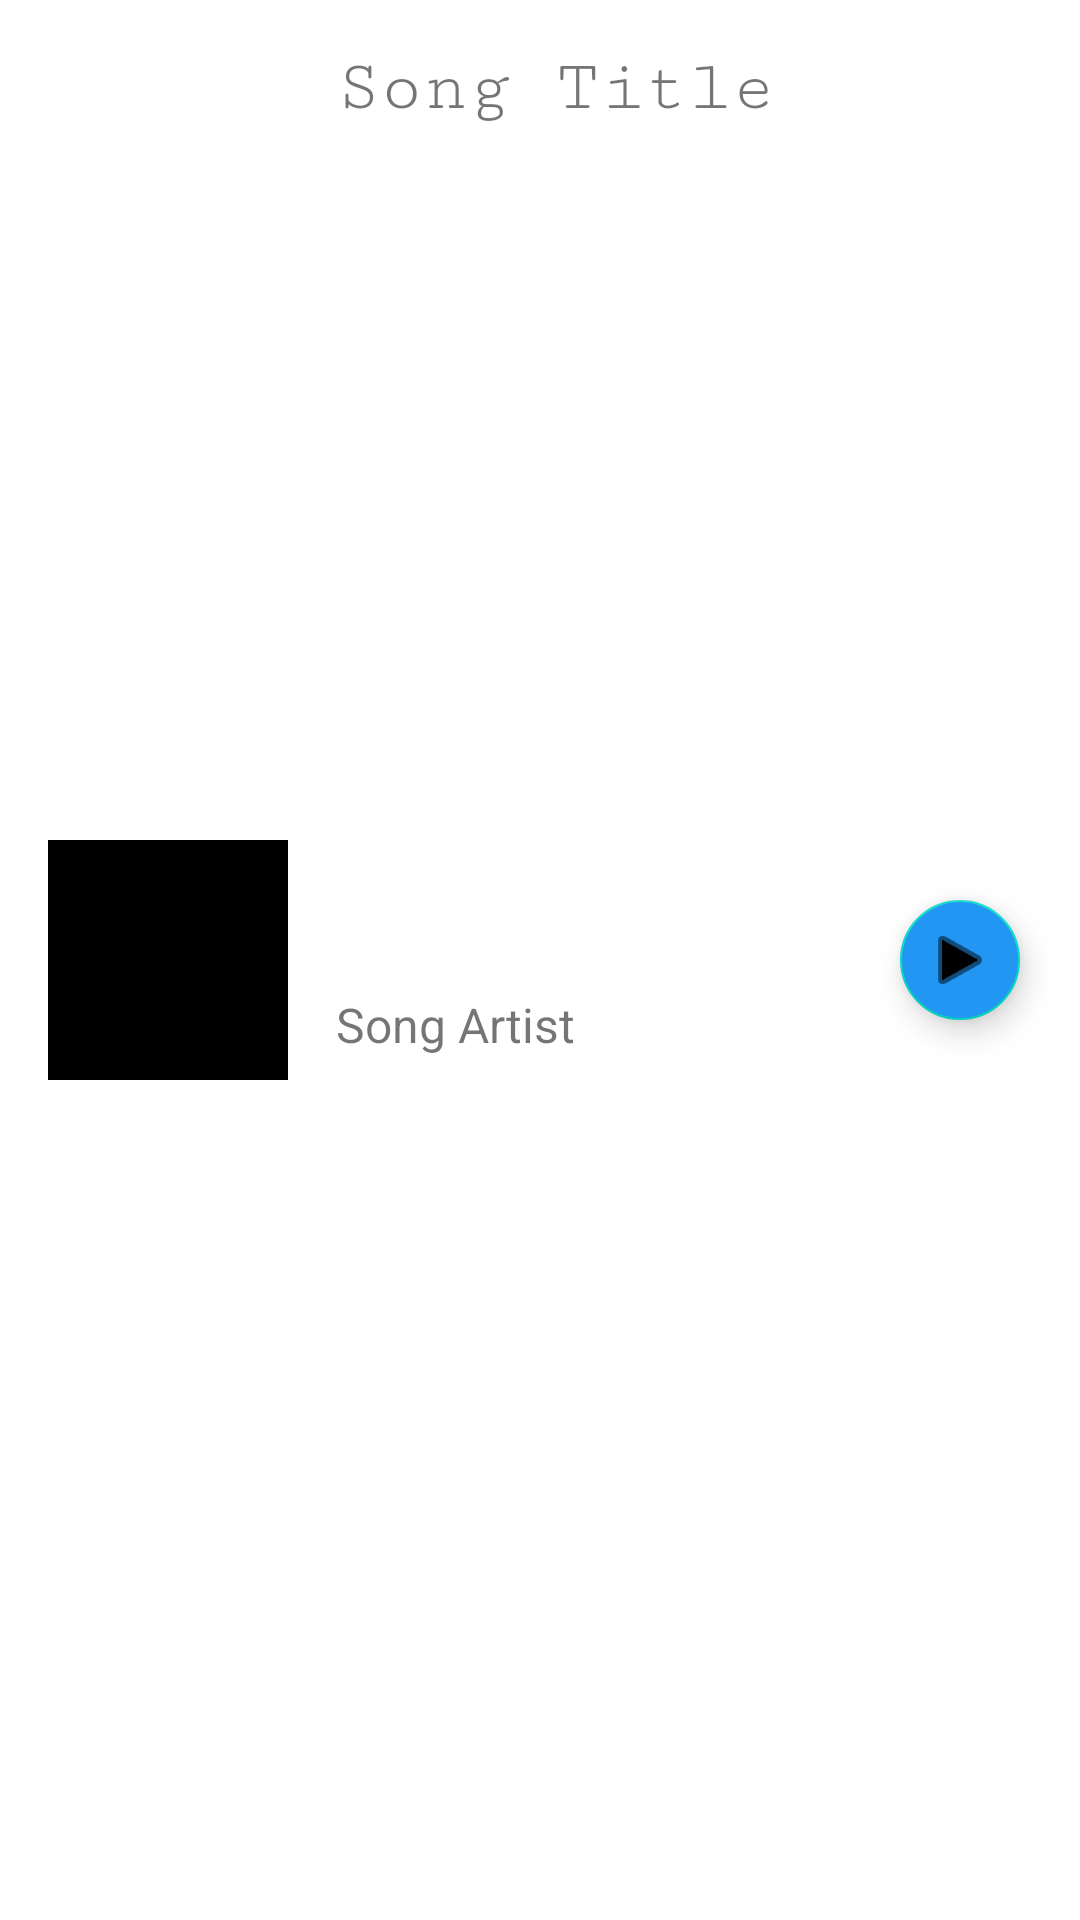

Layout XML and referenced resources for this Android screen:
<!-- AndroidManifest.xml: application theme Theme.MediaPlayer -->
<!-- res/layout/song_item.xml -->
<?xml version="1.0" encoding="utf-8"?>
<androidx.constraintlayout.widget.ConstraintLayout xmlns:android="http://schemas.android.com/apk/res/android"
    xmlns:app="http://schemas.android.com/apk/res-auto"
    xmlns:tools="http://schemas.android.com/tools"
    android:layout_width="match_parent"
    android:layout_height="wrap_content"
    tools:context=".activities.MainActivity">


     <ImageView
         android:id="@+id/iv_song_image"
         android:layout_width="80dp"
         android:layout_height="80dp"
         android:layout_marginStart="16dp"
         android:background="@color/colorPrimaryDark"
         android:padding="5dp"
         app:layout_constraintBottom_toBottomOf="parent"
         app:layout_constraintStart_toStartOf="parent"
         app:layout_constraintTop_toTopOf="parent"
         tools:srcCompat="@tools:sample/avatars" />

     <TextView
         android:id="@+id/tv_song_title"
         android:layout_width="0dp"
         android:layout_height="wrap_content"
         android:layout_marginStart="16dp"
         android:layout_marginTop="16dp"
         android:layout_marginEnd="16dp"
         android:fontFamily="serif-monospace"
         android:maxLines="3"
         android:text="@string/song_title"
         android:textSize="24sp"
         app:layout_constraintEnd_toStartOf="@+id/fab_play_song"
         app:layout_constraintStart_toEndOf="@+id/iv_song_image"
         app:layout_constraintTop_toTopOf="parent" />

     <TextView
         android:id="@+id/tv_song_artist"
         android:layout_width="0dp"
         android:layout_height="wrap_content"
         android:layout_marginStart="16dp"
         android:layout_marginTop="16dp"
         android:layout_marginBottom="16dp"
         android:maxLines="2"
         android:text="@string/song_artist"
         android:textSize="16sp"
         app:layout_constraintBottom_toBottomOf="parent"
         app:layout_constraintStart_toEndOf="@+id/iv_song_image"
         app:layout_constraintTop_toBottomOf="@+id/tv_song_title" />

     <com.google.android.material.floatingactionbutton.FloatingActionButton
         android:id="@+id/fab_play_song"
         android:layout_width="40dp"
         android:layout_height="40dp"
         android:layout_marginEnd="16dp"
         android:backgroundTint="#2196F3"
         android:clickable="true"
         app:fabCustomSize="40dp"
         app:layout_constraintBottom_toBottomOf="parent"
         app:layout_constraintEnd_toEndOf="parent"
         app:layout_constraintTop_toTopOf="parent"
         app:srcCompat="@android:drawable/ic_media_play" />

</androidx.constraintlayout.widget.ConstraintLayout>
<!-- resources referenced by this layout -->
<resources>
  <color name="colorPrimaryDark">#000000</color>
  <string name="song_artist">Song Artist</string>
  <string name="song_title">Song Title</string>
  <style name="Theme.MediaPlayer" parent="Theme.MaterialComponents.DayNight.NoActionBar">
          
          <item name="colorPrimary">@color/colorPrimary</item>
          <item name="colorPrimaryDark">@color/colorPrimaryDark</item>
          <item name="colorAccent">@color/colorAccent</item>
      </style>
  <color name="colorPrimary">#1F1D20</color>
  <color name="colorAccent">#FFFFFF</color>
</resources>
